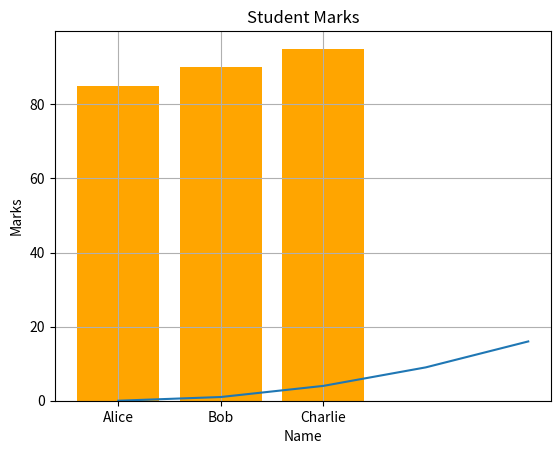

Reproduce this figure in Python.
# Import necessary libraries
import numpy as np
import pandas as pd
import matplotlib.pyplot as plt

# -----------------------------
# 1. Working with NumPy Arrays
# -----------------------------

# Create a 1D array
arr1 = np.array([1, 2, 3, 4, 5])
print("1D Array:", arr1)

# Create a 2D array
arr2 = np.array([[1, 2], [3, 4], [5, 6]])
print("2D Array:\n", arr2)

# Calculate mean of arr1
print("Mean of arr1:", np.mean(arr1))

# Calculate sum of arr2
print("Sum of arr2:", np.sum(arr2))

# Transpose of arr2
print("Transpose of arr2:\n", np.transpose(arr2))

# -----------------------------
# 2. Working with Pandas DataFrames
# -----------------------------

# Create a DataFrame from dictionary
data = {
    'Name': ['Alice', 'Bob', 'Charlie'],
    'Marks': [85, 90, 95]
}
df = pd.DataFrame(data)
print("\nDataFrame:\n", df)

# Add a new column 'Grade'
df['Grade'] = ['B', 'A', 'A+']
print("\nDataFrame with Grade:\n", df)

# Calculate average marks
print("\nAverage Marks:", df['Marks'].mean())

# -----------------------------
# 3. Plotting with Matplotlib
# -----------------------------

# a) Line plot: y = x^2
x = np.array([0, 1, 2, 3, 4])
y = x ** 2
plt.plot(x, y)
plt.title("Line Plot of y = x^2")
plt.xlabel("x")
plt.ylabel("y")
plt.grid()
plt.show()

# b) Bar chart: Student Marks
plt.bar(df['Name'], df['Marks'], color='orange')
plt.title("Student Marks")
plt.xlabel("Name")
plt.ylabel("Marks")
plt.show()
